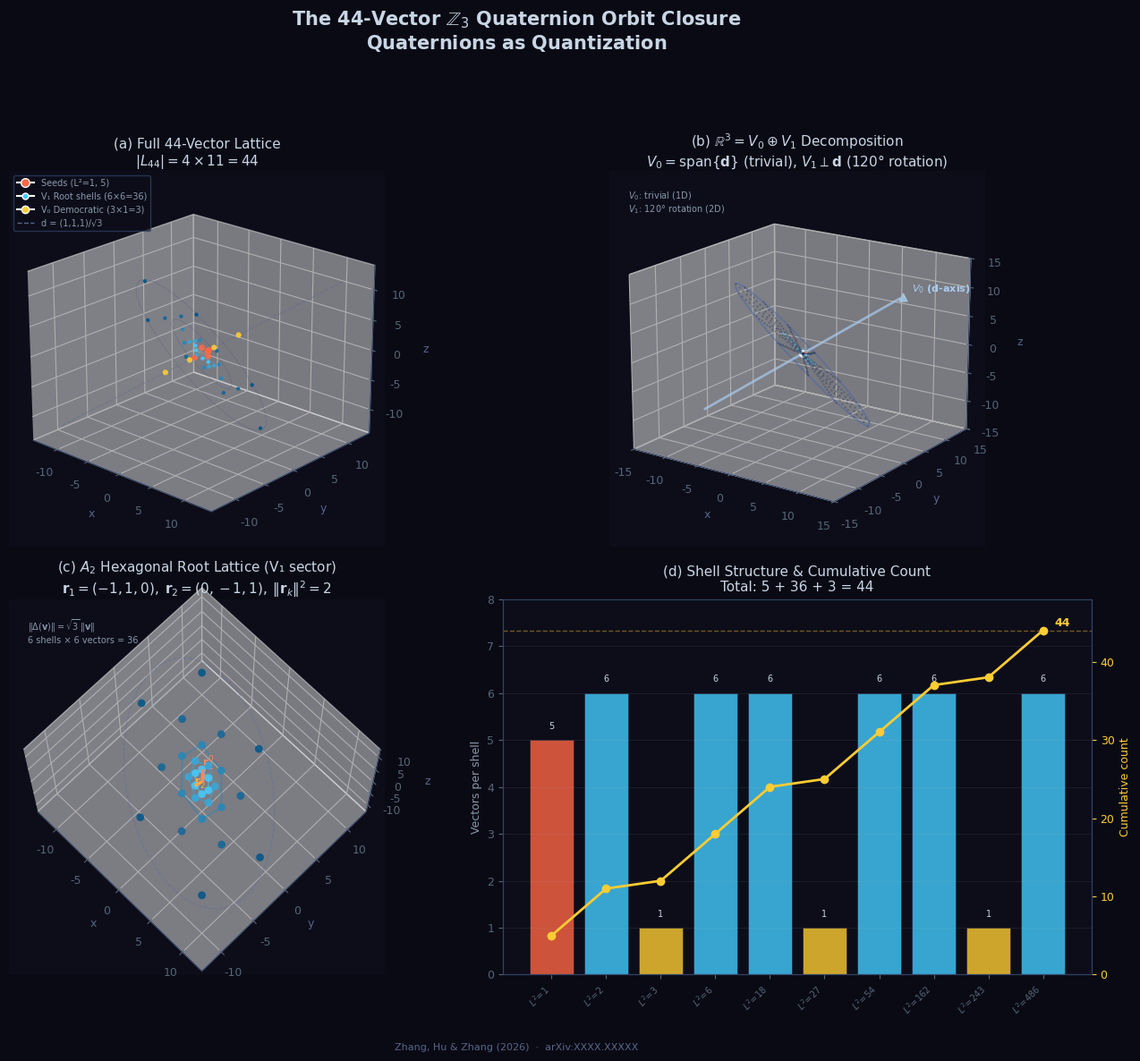

Generate this figure with matplotlib:
#!/usr/bin/env python3
"""
Figure 1: The 44-Vector Z₃ Quaternion Orbit Closure
====================================================
Publication-quality multi-panel figure for
"Quaternions as Quantization" (Zhang, Hu & Zhang 2026)

Panels:
  (a) Full 44-vector lattice — 3D view with color-coded shells
  (b) V₀⊕V₁ decomposition — democratic axis + perpendicular plane
  (c) A₂ hexagonal root lattice — the D₃-symmetric V₁ sector
  (d) Shell structure — L² distribution with cumulative count
"""

import numpy as np
from math import sqrt, pi
import matplotlib.pyplot as plt
from matplotlib.patches import FancyBboxPatch
from mpl_toolkits.mplot3d import Axes3D
from mpl_toolkits.mplot3d.art3d import Poly3DCollection, Line3DCollection
from matplotlib.colors import LinearSegmentedColormap
import matplotlib.patheffects as pe

# ── Global settings ───────────────────────────────────────
plt.rcParams.update({
    'font.family': 'DejaVu Sans',
    'font.size': 9,
    'axes.titlesize': 11,
    'axes.labelsize': 9,
    'figure.facecolor': '#0a0a14',
    'axes.facecolor': '#0d0d1a',
    'text.color': '#c8d6e5',
    'axes.edgecolor': '#334466',
    'axes.labelcolor': '#8899aa',
    'xtick.color': '#556677',
    'ytick.color': '#556677',
    'grid.alpha': 0.15,
})

# ── Constants ─────────────────────────────────────────────
d = np.array([1., 1., 1.]) / sqrt(3)  # democratic axis
e1, e2, e3 = np.eye(3)
e1p = np.array([2./3., -1./3., -1./3.])  # e₁⊥
T = lambda v: np.array([v[2], v[0], v[1]])
Delta = lambda v: T(v) - v

# ── Generate 44-vector lattice ────────────────────────────
def generate_lattice():
    seeds = [np.array(v) for v in [[1,0,0],[0,1,0],[0,0,1], d, -d]]
    uniq = {tuple(np.round(s, 12)) for s in seeds}

    # V₁ root shells at L² = 2, 6, 18, 54, 162, 486
    v1_vecs = {}
    v = e1p.copy()
    for k in range(6):
        L2 = round(np.dot(v, v), 4)
        # D₃ orbit: ±v, ±T(v), ±T²(v)
        orbit = []
        for sgn in [1, -1]:
            w = sgn * v.copy()
            for _ in range(3):
                orbit.append(tuple(np.round(w, 12)))
                w = T(w)
        v1_vecs[L2] = [np.array(o) for o in orbit]
        uniq.update(orbit)
        v = Delta(v)

    # V₀ democratic shells at L² = 3, 27, 243
    v0_vecs = {}
    for L2 in [3.0, 27.0, 243.0]:
        s = sqrt(L2)
        pos = d * s
        neg = -d * s
        v0_vecs[L2] = [pos, neg]
        uniq.update([tuple(np.round(pos,12)), tuple(np.round(neg,12))])

    # Sort all by norm (smallest first, ground state)
    all_v = sorted([np.array(u) for u in uniq],
                   key=lambda x: (round(np.linalg.norm(x), 8), np.sum(np.abs(x))))
    return all_v[:44], v1_vecs, v0_vecs

all_44, v1_vecs, v0_vecs = generate_lattice()

# Classify by type
def classify(v):
    L2 = round(np.dot(v, v), 8)
    if L2 == 1.0: return 'seed'
    if abs(np.dot(v, d)) > 0.99 * np.linalg.norm(v): return 'V0'
    return 'V1'

# ── Colors ────────────────────────────────────────────────
seed_color   = '#ff6644'
v1_palette   = ['#44ccff', '#33aadd', '#2288bb', '#116699', '#005588', '#004477']
v0_color     = '#ffcc33'

# ── Shell colors for V₁ ───────────────────────────────────
v1_L2_list = [2, 6, 18, 54, 162, 486]
v1_color_map = dict(zip(v1_L2_list, v1_palette))

def get_color(v):
    tp = classify(v)
    if tp == 'seed': return seed_color
    if tp == 'V0': return v0_color
    L2 = round(np.dot(v, v), 4)
    return v1_color_map.get(L2, '#888888')

# ── Create figure ─────────────────────────────────────────
fig = plt.figure(figsize=(14, 12))
fig.patch.set_facecolor('#0a0a14')

# ── Panel (a): Full 44-vector lattice ─────────────────────
ax_a = fig.add_subplot(2, 2, 1, projection='3d')
ax_a.set_facecolor('#0d0d1a')
ax_a.set_title('(a) Full 44-Vector Lattice\n$|L_{44}| = 4 \\times 11 = 44$',
               color='#c8d6e5', pad=-2)

# Plot all 44 vectors as points
for v in all_44:
    c = get_color(v)
    s = 25 if classify(v) == 'seed' else (20 if classify(v) == 'V0' else 10)
    ax_a.scatter(*v, c=c, s=s, alpha=0.9, edgecolors='none', depthshade=True)

# Democratic axis line
ax_a.plot([-d[0]*20, d[0]*20], [-d[1]*20, d[1]*20], [-d[2]*20, d[2]*20],
          color='#556688', alpha=0.4, linewidth=0.8, linestyle='--')

# V₁ plane hint: a few ring circles
for r in [6, 13]:
    theta = np.linspace(0, 2*pi, 100)
    # Circle in V₁ plane (perpendicular to d)
    u = np.array([1., -1., 0.]) / sqrt(2)  # orthonormal basis for V₁
    v_dir = np.cross(d, u)
    circle = np.array([r*(np.cos(t)*u + np.sin(t)*v_dir) for t in theta])
    ax_a.plot(circle[:,0], circle[:,1], circle[:,2],
              color='#334466', alpha=0.25, linewidth=0.5)

ax_a.set_xlim(-14, 14); ax_a.set_ylim(-14, 14); ax_a.set_zlim(-14, 14)
ax_a.set_xlabel('x', color='#556688'); ax_a.set_ylabel('y', color='#556688')
ax_a.set_zlabel('z', color='#556688')
ax_a.view_init(elev=22, azim=-48)
for spine in ax_a.spines.values(): spine.set_visible(False)

# Legend
from matplotlib.lines import Line2D
leg_elements = [
    Line2D([0],[0], marker='o', color='w', markerfacecolor=seed_color, markersize=7, label='Seeds (L²=1, 5)'),
    Line2D([0],[0], marker='o', color='w', markerfacecolor='#44ccff', markersize=5, label='V₁ Root shells (6×6=36)'),
    Line2D([0],[0], marker='o', color='w', markerfacecolor=v0_color, markersize=6, label='V₀ Democratic (3×1=3)'),
    Line2D([0],[0], linestyle='--', color='#556688', linewidth=1, label='d = (1,1,1)/√3'),
]
leg = ax_a.legend(handles=leg_elements, loc='upper left', fontsize=7,
                  facecolor='#0d0d1a88', edgecolor='#334466',
                  labelcolor='#8899aa', framealpha=0.7)

# ── Panel (b): V₀⊕V₁ Decomposition ────────────────────────
ax_b = fig.add_subplot(2, 2, 2, projection='3d')
ax_b.set_facecolor('#0d0d1a')
ax_b.set_title('(b) $\\mathbb{R}^3 = V_0 \\oplus V_1$ Decomposition\n$V_0 = \\mathrm{span}\\{\\mathbf{d}\\}$ (trivial), $V_1 \\perp \\mathbf{d}$ (120° rotation)',
               color='#c8d6e5', pad=-2)

# V₁ plane (semi-transparent disc)
theta = np.linspace(0, 2*pi, 60)
u_v1 = np.array([2., -1., -1.]) / sqrt(6)
v_v1 = np.cross(d, u_v1)
r_max = 14
ring_pts = []
for r in np.linspace(0, r_max, 20):
    for t in theta[::4]:
        ring_pts.append(r*(np.cos(t)*u_v1 + np.sin(t)*v_v1))
ring_pts = np.array(ring_pts)
ax_b.scatter(ring_pts[:,0], ring_pts[:,1], ring_pts[:,2],
             c='#223355', s=0.5, alpha=0.3, depthshade=False)

# V₁ plane boundary ring
circle_pts = np.array([r_max*(np.cos(t)*u_v1 + np.sin(t)*v_v1) for t in theta])
ax_b.plot(circle_pts[:,0], circle_pts[:,1], circle_pts[:,2],
          color='#4466aa', alpha=0.5, linewidth=1.2)

# Democratic axis (thick, prominent)
ax_b.plot([-d[0]*15, d[0]*15], [-d[1]*15, d[1]*15], [-d[2]*15, d[2]*15],
          color='#aaccee', alpha=0.7, linewidth=2)
ax_b.scatter([0],[0],[0], c='#ffffff', s=30, alpha=0.8)

# Arrow tip
tip = d * 15.5
ax_b.scatter(*tip, c='#aaccee', s=40, marker='^', alpha=0.8)
ax_b.text(tip[0]+0.8, tip[1]+0.8, tip[2]+0.8, '$V_0$ (d-axis)',
          color='#aaccee', fontsize=8, fontweight='bold')

# Show a few V₁ root vectors in the plane
for L2 in [2, 6, 18]:
    if L2 in v1_vecs:
        for v in v1_vecs[L2][:3]:
            ax_b.quiver(0, 0, 0, v[0], v[1], v[2],
                        color='#44ccff', alpha=0.5, linewidth=0.8,
                        arrow_length_ratio=0.08)

# Show seeds (decomposed)
for s in [e1, e2, e3]:
    par = np.dot(s, d) * d
    perp = s - par
    ax_b.quiver(0, 0, 0, par[0], par[1], par[2], color='#ff6644', alpha=0.6, linewidth=1.5, arrow_length_ratio=0.06)
    ax_b.quiver(par[0], par[1], par[2], perp[0], perp[1], perp[2], color='#44ccff', alpha=0.5, linewidth=1, arrow_length_ratio=0.08)

ax_b.set_xlim(-15, 15); ax_b.set_ylim(-15, 15); ax_b.set_zlim(-15, 15)
ax_b.set_xlabel('x', color='#556688'); ax_b.set_ylabel('y', color='#556688')
ax_b.set_zlabel('z', color='#556688')
ax_b.view_init(elev=18, azim=-55)
ax_b.text2D(0.05, 0.95, '$V_0$: trivial (1D)\n$V_1$: 120° rotation (2D)',
            transform=ax_b.transAxes, color='#8899aa', fontsize=7, va='top')

# ── Panel (c): A₂ Hexagonal Root Lattice ──────────────────
ax_c = fig.add_subplot(2, 2, 3, projection='3d')
ax_c.set_facecolor('#0d0d1a')
ax_c.set_title('(c) $A_2$ Hexagonal Root Lattice (V₁ sector)\n$\\mathbf{r}_1=(-1,1,0),\\; \\mathbf{r}_2=(0,-1,1),\\; \\|\\mathbf{r}_k\\|^2=2$',
               color='#c8d6e5', pad=-2)

# Project all V₁ vectors into the V₁ plane
# Use coordinates in the (u_v1, v_v1) basis
def proj_V1(v):
    return np.array([np.dot(v, u_v1), np.dot(v, v_v1)])

# Show hexagonal lattice in 2D within 3D
for L2 in v1_L2_list:
    if L2 in v1_vecs:
        pts = v1_vecs[L2]
        for pt in pts:
            ax_c.scatter(*pt, c=v1_color_map[L2], s=40, alpha=0.85, edgecolors='none', depthshade=True)

# Connect hexagon vertices
for L2 in v1_L2_list[:3]:  # first 3 shells for clarity
    if L2 in v1_vecs:
        pts = v1_vecs[L2]
        # Sort by angle in V₁ plane
        angles = [np.arctan2(np.dot(p, v_v1), np.dot(p, u_v1)) for p in pts]
        sorted_pts = [p for _, p in sorted(zip(angles, pts))]
        # Close the loop
        sorted_pts.append(sorted_pts[0])
        xs = [p[0] for p in sorted_pts]; ys = [p[1] for p in sorted_pts]; zs = [p[2] for p in sorted_pts]
        ax_c.plot(xs, ys, zs, color=v1_color_map[L2], alpha=0.5, linewidth=1.2)

# Fundamental roots
r1 = Delta(e1p)  # (-1, 1, 0)
r2 = Delta(T(e1p))  # (0, -1, 1)
ax_c.quiver(0, 0, 0, r1[0], r1[1], r1[2], color='#ff8866', linewidth=2.5, arrow_length_ratio=0.1)
ax_c.quiver(0, 0, 0, r2[0], r2[1], r2[2], color='#ffaa44', linewidth=2.5, arrow_length_ratio=0.1)
ax_c.text(r1[0]*1.15, r1[1]*1.15, r1[2]*1.15, '$\\mathbf{r}_1^0$', color='#ff8866', fontsize=9, fontweight='bold')
ax_c.text(r2[0]*1.15, r2[1]*1.15, r2[2]*1.15, '$\\mathbf{r}_2^0$', color='#ffaa44', fontsize=9, fontweight='bold')

# V₁ plane disc
ax_c.plot(circle_pts[:,0], circle_pts[:,1], circle_pts[:,2],
          color='#4466aa', alpha=0.3, linewidth=0.8, linestyle='--')

ax_c.set_xlim(-13, 13); ax_c.set_ylim(-13, 13); ax_c.set_zlim(-13, 13)
ax_c.set_xlabel('x', color='#556688'); ax_c.set_ylabel('y', color='#556688')
ax_c.set_zlabel('z', color='#556688')
ax_c.view_init(elev=70, azim=-45)
ax_c.text2D(0.05, 0.95, '$\\|\\Delta(\\mathbf{v})\\| = \\sqrt{3}\\,\\|\\mathbf{v}\\|$\n6 shells × 6 vectors = 36',
            transform=ax_c.transAxes, color='#8899aa', fontsize=7, va='top')

# ── Panel (d): Shell Structure ────────────────────────────
ax_d = fig.add_subplot(2, 2, 4)
ax_d.set_facecolor('#0d0d1a')
ax_d.set_title('(d) Shell Structure & Cumulative Count\nTotal: 5 + 36 + 3 = 44',
               color='#c8d6e5')

# Shell data
shell_data = [
    (1, 5, 'seed', 'Basis'),
    (2, 6, 'V1', 'V₁ Root'),
    (3, 1, 'V0', 'V₀ Dem.'),
    (6, 6, 'V1', 'V₁ Root'),
    (18, 6, 'V1', 'V₁ Root'),
    (27, 1, 'V0', 'V₀ Dem.'),
    (54, 6, 'V1', 'V₁ Root'),
    (162, 6, 'V1', 'V₁ Root'),
    (243, 1, 'V0', 'V₀ Dem.'),
    (486, 6, 'V1', 'V₁ Root'),
]

L2_vals = [s[0] for s in shell_data]
counts = [s[1] for s in shell_data]
types = [s[2] for s in shell_data]
labels = [s[3] for s in shell_data]
cumulative = np.cumsum(counts)

# Bar chart with color coding
colors_d = [seed_color if t == 'seed' else (v0_color if t == 'V0' else '#44ccff') for t in types]
bars = ax_d.bar(range(len(shell_data)), counts, color=colors_d, alpha=0.8, edgecolor='#1a1a2e', linewidth=0.5)
ax_d.set_xticks(range(len(shell_data)))
ax_d.set_xticklabels([f'$L^2$={l}' for l in L2_vals], rotation=45, ha='right', fontsize=7, color='#8899aa')
ax_d.set_ylabel('Vectors per shell', color='#8899aa')
ax_d.set_ylim(0, 8)

# Cumulative line on twin axis
ax_d2 = ax_d.twinx()
ax_d2.plot(range(len(shell_data)), cumulative, 'o-', color='#ffcc33', linewidth=2, markersize=6)
ax_d2.set_ylabel('Cumulative count', color='#ffcc33')
ax_d2.set_ylim(0, 48)
ax_d2.axhline(y=44, color='#ffcc33', linestyle='--', alpha=0.4, linewidth=1)
ax_d2.text(len(shell_data)-0.5, 44.5, '44', color='#ffcc33', fontsize=9, fontweight='bold', ha='right')
ax_d2.tick_params(colors='#ffcc33')

# Annotate bars
for bar, count, lbl in zip(bars, counts, labels):
    if count > 0:
        ax_d.text(bar.get_x() + bar.get_width()/2, bar.get_height() + 0.2,
                  f'{count}', ha='center', va='bottom', fontsize=7, color='#c8d6e5')

ax_d.grid(axis='y', alpha=0.1)
ax_d.tick_params(colors='#556677')
for spine in ax_d.spines.values(): spine.set_color('#334466')

# ── Supertitle ────────────────────────────────────────────
fig.suptitle('The 44-Vector $\\mathbb{Z}_3$ Quaternion Orbit Closure\n'
             '$\\mathbf{Quaternions\\ as\\ Quantization}$',
             color='#c8d6e5', fontsize=15, fontweight='bold', y=0.98)

# Attribution line
fig.text(0.5, 0.01, 'Zhang, Hu & Zhang (2026)  ·  arXiv:XXXX.XXXXX',
         ha='center', color='#556688', fontsize=8)

plt.tight_layout(rect=[0, 0.03, 1, 0.93])

# ── Save ──────────────────────────────────────────────────
outpath = 'fig_quaternion_quantization.png'
plt.savefig(outpath, dpi=200, bbox_inches='tight', facecolor='#0a0a14')
print(f'✅ Saved → {outpath}')
print(f'   {len(all_44)} vectors: 5 seeds + 36 V₁ + 3 V₀ = 44')
plt.close()
